The GitHub repository tanverhassantanver/Automated-Identification-of-Medicinal-Plants-Through-Image-Processing-and-Transfer-Learning contains a labelled image folder "data" with 5 categories: Aristolochia indica, Centella asiatica, giant calotrope, green chiretta, Terminalia bellirica. Examples follow, each with its label.

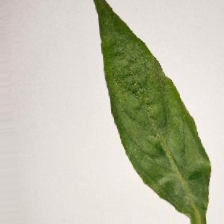
Label: green chiretta

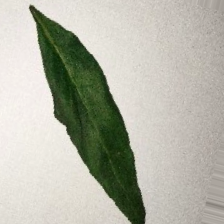
Label: green chiretta

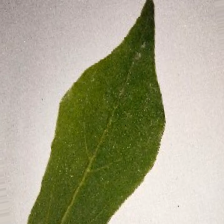
Label: Aristolochia indica

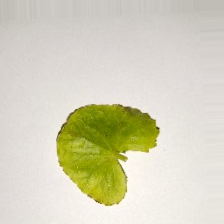
Label: Centella asiatica

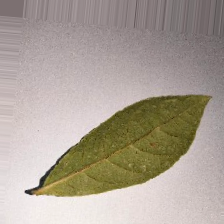
Label: Terminalia bellirica

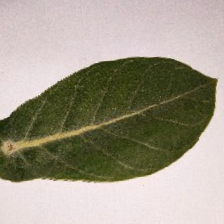
Label: giant calotrope
